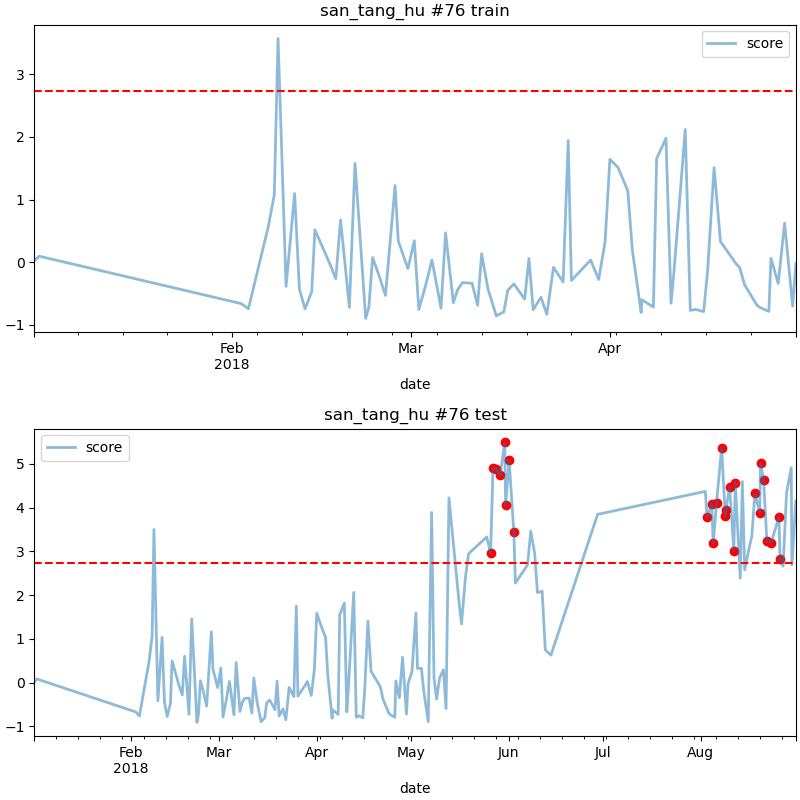

Data behind this chart, as committed beside it:
date, score
2018-05-26 06:00, 2.965
2018-05-27 00:00, 4.897
2018-05-28 00:00, 4.885
2018-05-29 06:00, 4.741
2018-05-30 18:00, 5.49
2018-05-31 00:00, 4.053
2018-06-01 03:00, 5.084
2018-06-02 15:00, 3.437
2018-08-03 00:00, 3.779
2018-08-04 12:00, 4.093
2018-08-05 00:00, 3.187
2018-08-06 01:00, 4.103
2018-08-07 16:00, 5.365
2018-08-08 20:00, 3.803
2018-08-09 01:00, 3.957
2018-08-10 05:00, 4.477
2018-08-11 13:00, 3.02
2018-08-12 00:00, 4.573
2018-08-18 06:00, 4.328
2018-08-19 18:00, 3.888
2018-08-20 01:00, 5.016
2018-08-21 00:00, 4.635
2018-08-22 01:00, 3.236
2018-08-23 10:00, 3.203
2018-08-25 21:00, 3.789
2018-08-26 06:00, 2.82
